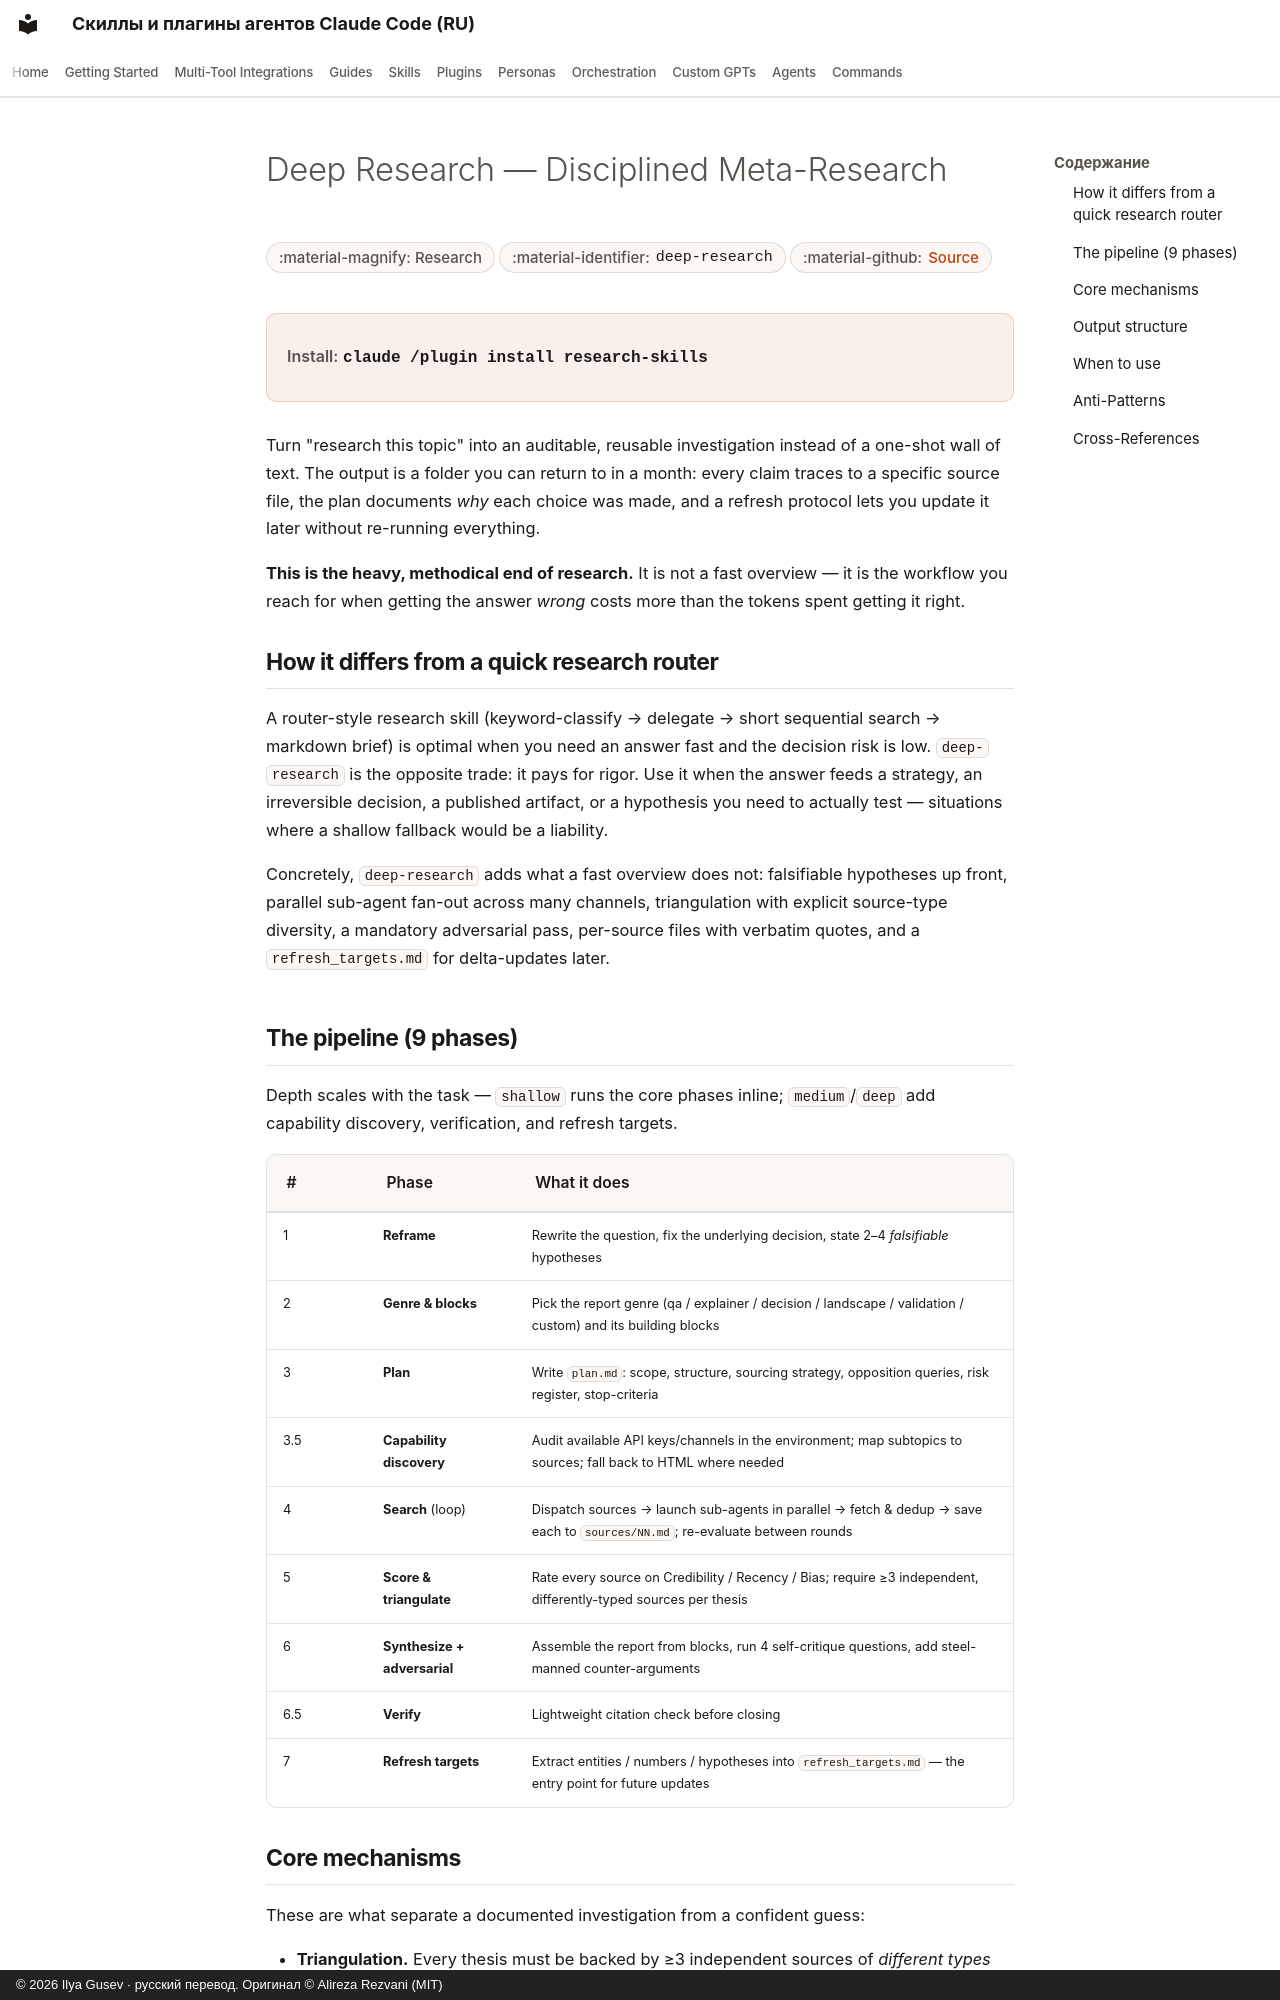

repository: imgusev/claude-skills-ru · page: skills/research/deep-research/index.html · generator: mkdocs · copyright: © 2026 Ilya Gusev · русский перевод. Оригинал © Alireza Rezvani (MIT)

---
title: "Deep Research — Disciplined Meta-Research — Agent Skill for Research Workflows"
description: "Run a disciplined, multi-source research investigation for a high-stakes question or decision — fan-out web search across many channels, parallel. Agent skill for Claude Code, Codex CLI, Gemini CLI, OpenClaw."
---

# Deep Research — Disciplined Meta-Research

<div class="page-meta" markdown>
<span class="meta-badge">:material-magnify: Research</span>
<span class="meta-badge">:material-identifier: `deep-research`</span>
<span class="meta-badge">:material-github: <a href="https://github.com/imgusev/claude-skills-ru/tree/main/research/deep-research/skills/deep-research/SKILL.md">Source</a></span>
</div>

<div class="install-banner" markdown>
<span class="install-label">Install:</span> <code>claude /plugin install research-skills</code>
</div>


Turn "research this topic" into an auditable, reusable investigation instead of a one-shot wall of text. The output is a folder you can return to in a month: every claim traces to a specific source file, the plan documents *why* each choice was made, and a refresh protocol lets you update it later without re-running everything.

**This is the heavy, methodical end of research.** It is not a fast overview — it is the workflow you reach for when getting the answer *wrong* costs more than the tokens spent getting it right.

## How it differs from a quick research router

A router-style research skill (keyword-classify → delegate → short sequential search → markdown brief) is optimal when you need an answer fast and the decision risk is low. `deep-research` is the opposite trade: it pays for rigor. Use it when the answer feeds a strategy, an irreversible decision, a published artifact, or a hypothesis you need to actually test — situations where a shallow fallback would be a liability.

Concretely, `deep-research` adds what a fast overview does not: falsifiable hypotheses up front, parallel sub-agent fan-out across many channels, triangulation with explicit source-type diversity, a mandatory adversarial pass, per-source files with verbatim quotes, and a `refresh_targets.md` for delta-updates later.

## The pipeline (9 phases)

Depth scales with the task — `shallow` runs the core phases inline; `medium`/`deep` add capability discovery, verification, and refresh targets.

| # | Phase | What it does |
|---|-------|--------------|
| 1 | **Reframe** | Rewrite the question, fix the underlying decision, state 2–4 *falsifiable* hypotheses |
| 2 | **Genre & blocks** | Pick the report genre (qa / explainer / decision / landscape / validation / custom) and its building blocks |
| 3 | **Plan** | Write `plan.md`: scope, structure, sourcing strategy, opposition queries, risk register, stop-criteria |
| 3.5 | **Capability discovery** | Audit available API keys/channels in the environment; map subtopics to sources; fall back to HTML where needed |
| 4 | **Search** (loop) | Dispatch sources → launch sub-agents in parallel → fetch & dedup → save each to `sources/NN.md`; re-evaluate between rounds |
| 5 | **Score & triangulate** | Rate every source on Credibility / Recency / Bias; require ≥3 independent, differently-typed sources per thesis |
| 6 | **Synthesize + adversarial** | Assemble the report from blocks, run 4 self-critique questions, add steel-manned counter-arguments |
| 6.5 | **Verify** | Lightweight citation check before closing |
| 7 | **Refresh targets** | Extract entities / numbers / hypotheses into `refresh_targets.md` — the entry point for future updates |
